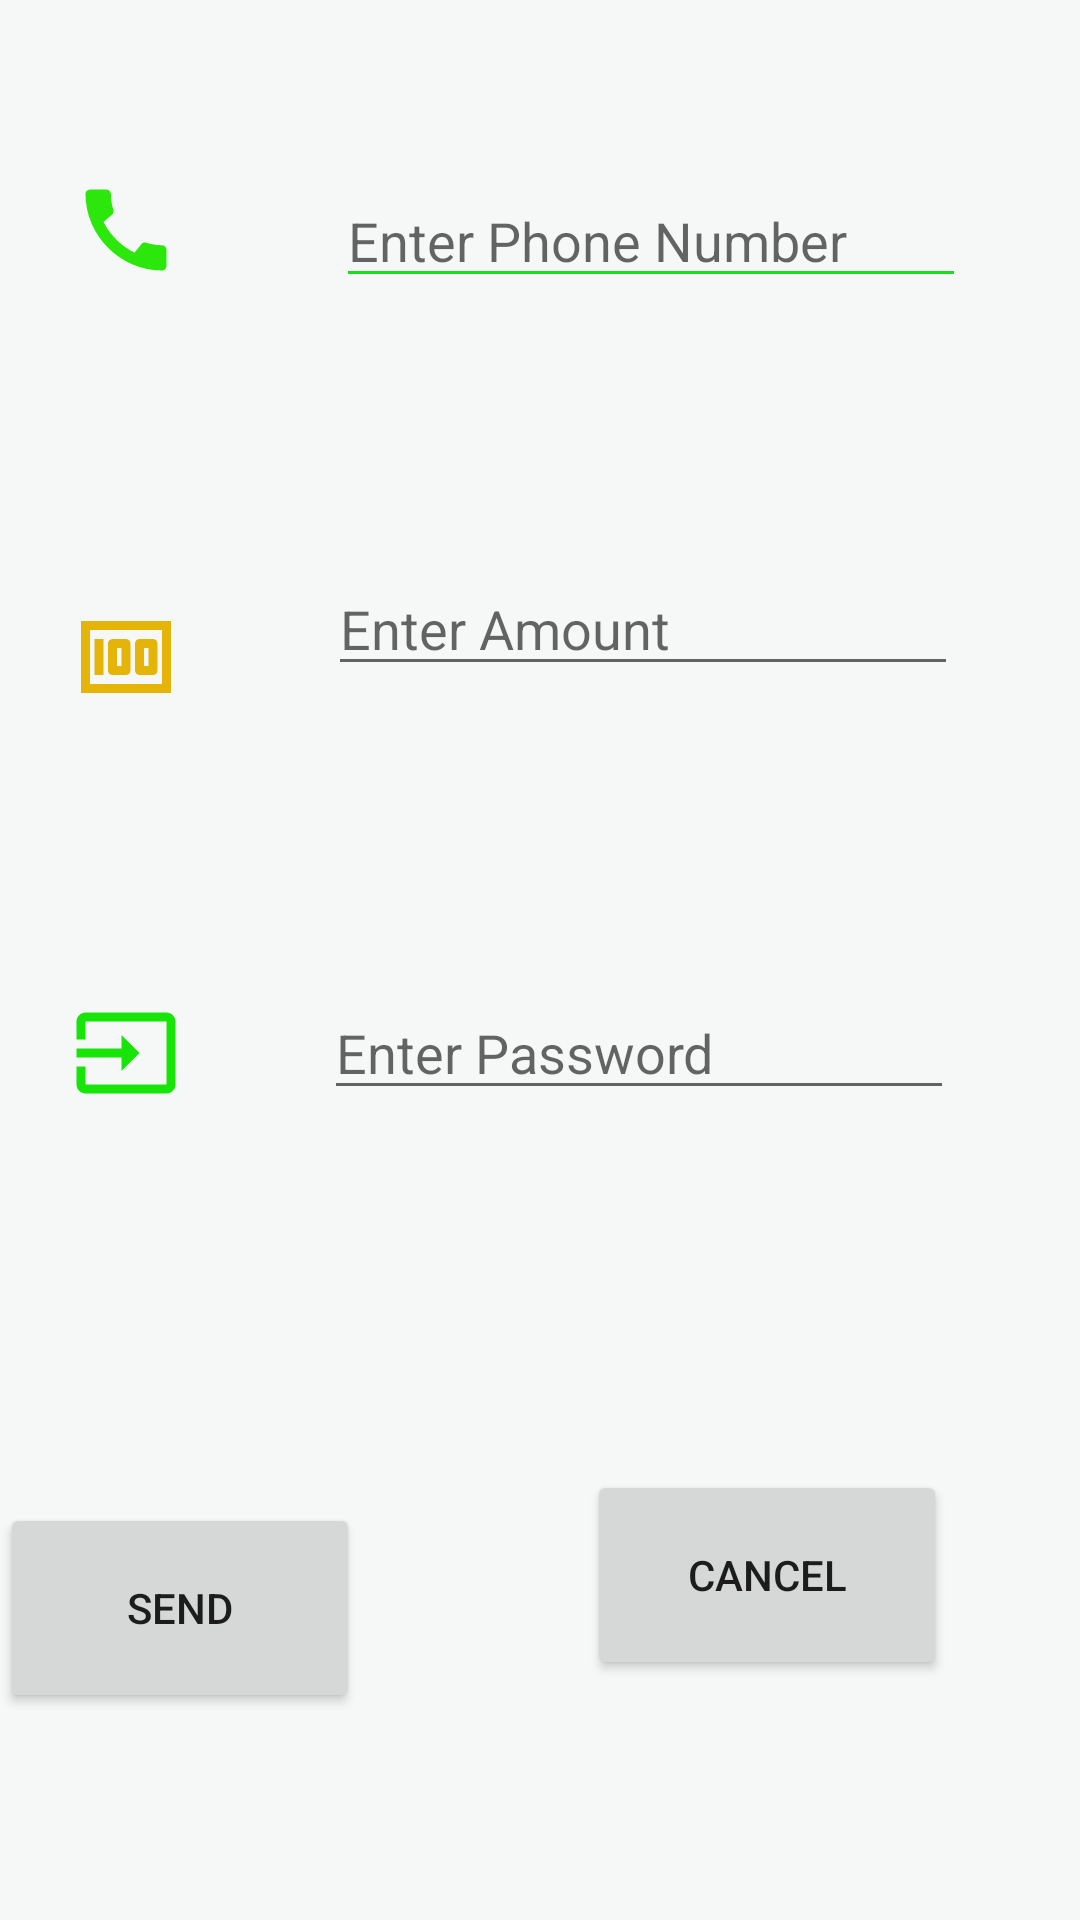

The Android layout XML behind this screen, and the referenced resources:
<!-- AndroidManifest.xml: application theme Theme.HelooWorld -->
<!-- res/layout/activity_send_money.xml -->
<?xml version="1.0" encoding="utf-8"?>
<androidx.constraintlayout.widget.ConstraintLayout xmlns:android="http://schemas.android.com/apk/res/android"
    xmlns:app="http://schemas.android.com/apk/res-auto"
    xmlns:tools="http://schemas.android.com/tools"
    android:layout_width="match_parent"
    android:layout_height="match_parent"
    android:background="#E2F5F8F8"
    tools:context=".SendMoney">

    <ImageView
        android:id="@+id/imageView"
        android:layout_width="0dp"
        android:layout_height="81dp"
        android:layout_marginStart="24dp"
        android:layout_marginTop="36dp"
        android:layout_marginEnd="300dp"
        app:layout_constraintEnd_toEndOf="parent"
        app:layout_constraintHorizontal_bias="1.0"
        app:layout_constraintStart_toStartOf="parent"
        app:layout_constraintTop_toTopOf="parent"
        app:srcCompat="@drawable/ic_baseline_call_24" />

    <EditText
        android:id="@+id/editTextNumberSigned"
        android:layout_width="wrap_content"
        android:layout_height="wrap_content"
        android:layout_marginStart="16dp"
        android:layout_marginTop="58dp"
        android:layout_marginBottom="112dp"
        android:backgroundTint="#16DF1E"
        android:ems="10"
        android:hint="Enter Phone Number"
        android:inputType="numberSigned"
        app:layout_constraintBottom_toTopOf="@+id/etAmount"
        app:layout_constraintEnd_toEndOf="parent"
        app:layout_constraintHorizontal_bias="0.486"
        app:layout_constraintStart_toEndOf="@+id/imageView"
        app:layout_constraintTop_toTopOf="parent" />

    <ImageView
        android:id="@+id/imageView2"
        android:layout_width="0dp"
        android:layout_height="60dp"
        android:layout_marginStart="24dp"
        android:layout_marginTop="72dp"
        android:layout_marginEnd="300dp"
        app:layout_constraintEnd_toEndOf="parent"
        app:layout_constraintHorizontal_bias="1.0"
        app:layout_constraintStart_toStartOf="parent"
        app:layout_constraintTop_toBottomOf="@+id/imageView"
        app:srcCompat="@drawable/ic_baseline_money_24" />

    <EditText
        android:id="@+id/etAmount"
        android:layout_width="wrap_content"
        android:layout_height="wrap_content"
        android:layout_marginStart="48dp"
        android:layout_marginTop="88dp"
        android:layout_marginEnd="24dp"
        android:ems="10"
        android:hint="Enter Amount"
        android:inputType="numberDecimal"
        app:layout_constraintEnd_toEndOf="parent"
        app:layout_constraintHorizontal_bias="0.076"
        app:layout_constraintStart_toEndOf="@+id/imageView2"
        app:layout_constraintTop_toBottomOf="@+id/editTextNumberSigned" />

    <ImageView
        android:id="@+id/imageView3"
        android:layout_width="0dp"
        android:layout_height="60dp"
        android:layout_marginStart="24dp"
        android:layout_marginTop="72dp"
        android:layout_marginEnd="300dp"
        app:layout_constraintEnd_toEndOf="parent"
        app:layout_constraintHorizontal_bias="0.0"
        app:layout_constraintStart_toStartOf="parent"
        app:layout_constraintTop_toBottomOf="@+id/imageView2"
        app:srcCompat="@drawable/ic_baseline_input_24" />

    <Button
        android:id="@+id/btnSend"
        android:layout_width="120dp"
        android:layout_height="70dp"
        android:layout_marginStart="60dp"
        android:layout_marginTop="120dp"
        android:layout_marginEnd="300dp"
        android:text="Send"
        app:layout_constraintEnd_toEndOf="parent"
        app:layout_constraintStart_toStartOf="parent"
        app:layout_constraintTop_toBottomOf="@+id/imageView3" />

    <Button
        android:id="@+id/btnCancel"
        android:layout_width="120dp"
        android:layout_height="70dp"
        android:layout_marginStart="70dp"
        android:layout_marginTop="120dp"
        android:layout_marginEnd="24dp"
        android:text="Cancel"
        app:layout_constraintEnd_toEndOf="parent"
        app:layout_constraintHorizontal_bias="0.215"
        app:layout_constraintStart_toEndOf="@+id/btnSend"
        app:layout_constraintTop_toBottomOf="@+id/Password" />

    <EditText
        android:id="@+id/Password"
        android:layout_width="wrap_content"
        android:layout_height="wrap_content"
        android:layout_marginStart="48dp"
        android:layout_marginTop="100dp"
        android:ems="10"
        android:hint="Enter Password"
        android:inputType="textPassword"
        app:layout_constraintStart_toEndOf="@+id/imageView3"
        app:layout_constraintTop_toBottomOf="@+id/etAmount" />
</androidx.constraintlayout.widget.ConstraintLayout>
<!-- resources referenced by this layout -->
<resources>
  <!-- drawable ic_baseline_call_24 (drawable) -->
  <vector android:height="24dp" android:tint="#2CE70C"
      android:viewportHeight="24" android:viewportWidth="24"
      android:width="24dp" xmlns:android="http://schemas.android.com/apk/res/android">
      <path android:fillColor="@android:color/white" android:pathData="M20.01,15.38c-1.23,0 -2.42,-0.2 -3.53,-0.56 -0.35,-0.12 -0.74,-0.03 -1.01,0.24l-1.57,1.97c-2.83,-1.35 -5.48,-3.9 -6.89,-6.83l1.95,-1.66c0.27,-0.28 0.35,-0.67 0.24,-1.02 -0.37,-1.11 -0.56,-2.3 -0.56,-3.53 0,-0.54 -0.45,-0.99 -0.99,-0.99H4.19C3.65,3 3,3.24 3,3.99 3,13.28 10.73,21 20.01,21c0.71,0 0.99,-0.63 0.99,-1.18v-3.45c0,-0.54 -0.45,-0.99 -0.99,-0.99z"/>
  </vector>
  <!-- drawable ic_baseline_input_24 (drawable) -->
  <vector android:height="24dp" android:tint="#17E508"
      android:viewportHeight="24" android:viewportWidth="24"
      android:width="24dp" xmlns:android="http://schemas.android.com/apk/res/android">
      <path android:fillColor="@android:color/white" android:pathData="M21,3.01H3c-1.1,0 -2,0.9 -2,2V9h2V4.99h18v14.03H3V15H1v4.01c0,1.1 0.9,1.98 2,1.98h18c1.1,0 2,-0.88 2,-1.98v-14c0,-1.11 -0.9,-2 -2,-2zM11,16l4,-4 -4,-4v3H1v2h10v3z"/>
  </vector>
  <!-- drawable ic_baseline_money_24 (drawable) -->
  <vector android:height="24dp" android:tint="#E5B408"
      android:viewportHeight="24" android:viewportWidth="24"
      android:width="24dp" xmlns:android="http://schemas.android.com/apk/res/android">
      <path android:fillColor="@android:color/white" android:pathData="M5,8h2v8L5,16zM12,8L9,8c-0.55,0 -1,0.45 -1,1v6c0,0.55 0.45,1 1,1h3c0.55,0 1,-0.45 1,-1L13,9c0,-0.55 -0.45,-1 -1,-1zM11,14h-1v-4h1v4zM18,8h-3c-0.55,0 -1,0.45 -1,1v6c0,0.55 0.45,1 1,1h3c0.55,0 1,-0.45 1,-1L19,9c0,-0.55 -0.45,-1 -1,-1zM17,14h-1v-4h1v4z"/>
      <path android:fillColor="@android:color/white" android:pathData="M2,4v16h20L22,4L2,4zM4,18L4,6h16v12L4,18z"/>
  </vector>
  <style name="Theme.HelooWorld" parent="Theme.MaterialComponents.DayNight.DarkActionBar">
          
          <item name="colorPrimary">@color/purple_500</item>
          <item name="colorPrimaryVariant">@color/purple_700</item>
          <item name="colorOnPrimary">@color/white</item>
          
          <item name="colorSecondary">@color/teal_200</item>
          <item name="colorSecondaryVariant">@color/teal_700</item>
          <item name="colorOnSecondary">@color/black</item>
          
          <item name="android:statusBarColor" tools:targetApi="l">?attr/colorPrimaryVariant</item>
          
      </style>
  <!-- not gathered from this repository: default colours our renderer supplied (Android Studio template values) -->
  <color name="purple_500">#FF6200EE</color>
  <color name="purple_700">#FF3700B3</color>
  <color name="teal_200">#FF03DAC5</color>
  <color name="teal_700">#FF018786</color>
  <color name="black">#FF000000</color>
  <color name="white">#FFFFFFFF</color>
</resources>
